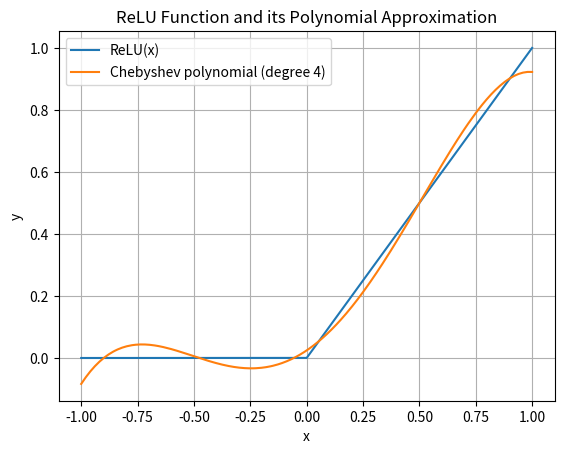

Reproduce this figure in Python. (Note: this script raises an exception after producing the figure.)
import numpy as np
import matplotlib.pyplot as plt
from numpy.polynomial.chebyshev import Chebyshev
from numpy.polynomial.polynomial import Polynomial

# Define the ReLU function
def relu_func(x):
    return np.where(x > 0, x, 0)

# Define the range and sample more points near the center using Gaussian distribution
np.random.seed(0)
x_center1 = np.random.normal(loc=0, scale=0.05, size=600)  # Centered around 0, more points near the center
x_center2 = np.random.normal(loc=0, scale=0.3, size=300)  # Centered around 0, more points near the center
x_uniform = np.linspace(-1, 1, 100)  # Uniformly distributed points
x = np.concatenate((x_center1, x_center2, x_uniform))
x = np.clip(x, -1, 1)  # Ensure all points are within [-1, 1]

# Sort the x values for better plotting
x = np.sort(x)

# Get the function values at the sample points
y = relu_func(x)

# Define weights for each range

# Fit the Chebyshev polynomial using the weighted least squares method
degree = 4
cheb_fit = Chebyshev.fit(x, y, deg=degree)

# Evaluate the Chebyshev polynomial approximation
y_cheb_fit = cheb_fit(x)

# Print the Chebyshev polynomial coefficients
print("Chebyshev polynomial coefficients (highest degree first):")
print(cheb_fit.coef)

# Convert Chebyshev polynomial to standard polynomial and print the coefficients
poly_fit = cheb_fit.convert(domain=cheb_fit.domain, kind=Polynomial)
print("\nStandard polynomial coefficients (highest degree first):")

scale = 30
print(poly_fit.coef)
print(poly_fit.coef[4] / scale**3)
print(poly_fit.coef[3] / scale**2)
print(poly_fit.coef[2] / scale)
print(poly_fit.coef[1])
print(poly_fit.coef[0] * scale)


# Plot the results
plt.plot(x, y, label='ReLU(x)')
plt.plot(x, y_cheb_fit, label=f'Chebyshev polynomial (degree {degree})')
plt.legend()
plt.xlabel('x')
plt.ylabel('y')
plt.title('ReLU Function and its Polynomial Approximation')
plt.grid(True)
# plt.show()
plt.savefig('./images/relu_approximation.png')  # Save the plot as an image file

# Evaluate the Chebyshev polynomial approximation at specific points
x_points = np.linspace(-1, 1, 6)
y_points = cheb_fit(x_points)

print("\nFunction evaluation at specific points:")
for i in range(len(x_points)):
    print(f"ReLU({x_points[i]}) ≈ {y_points[i]} (approximated) vs. {relu_func(x_points[i])} (actual)")
